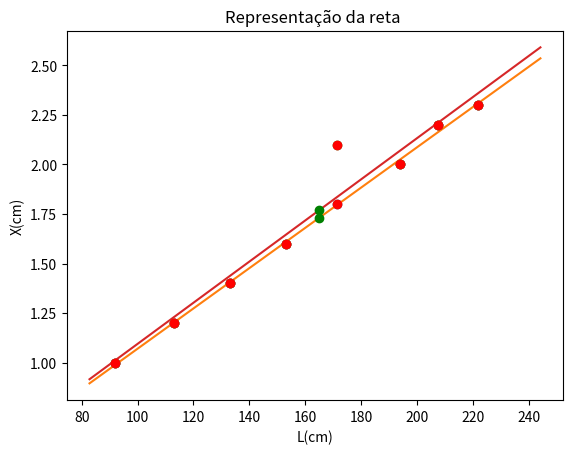

This chart was generated by the following Python code:
import math
import matplotlib.pyplot as plt 
import numpy as np
from scipy import stats

def main(x1,y1): 
    print()
    print("---------alinea (a)------")
    plt.plot(x1, y1,"o") # coloca os pontos nos graficos (Plot dos pontos x, f(x), MODO = 'ro'=> Apenas os pontos)
    plt.xlabel('L(cm)') # legenda no eixo dos x
    plt.ylabel('X(cm)') # legenda no eixo dos y
    plt.title('Representação dos pontos experimentais') #titulo do grafico
    plt.show() #mostrar grafico
    print()

    print("---------alinea (b)------")
    assert len(x1) == len(y1)
    n=len(x1)
    x=sum(x1)
    y=sum(y1)
    xy=sum(x1[i]*y1[i] for i in range(n))
    xx=sum(x1[i]**2 for i in range(n))
    yy=sum(y1[i]**2 for i in range(n))
    print("somatorio de xy = {:.1f}; somatorio de x = {:.1f}; somatorio de y = {:.1f}; somatorio de xx = {:.1f}; somatorio de yy = {:.2f};". format(xy,x,y,xx,yy))
    print()

    print("---------alinea (c)------")
    m=((n*xy)-(x*y))/((n*xx)-(x**2))
    b=((xx*y)-(x*xy))/((n*xx)-(x**2))
    r=(((n*xy)-(x*y))**2)/(((n*xx)-(x**2))*((n*yy)-(y**2)))
    deltam=abs(m)*math.sqrt(((1/r)-1)/(n-2))
    deltab= deltam* math.sqrt(xx/n)
    print ("m = {:.8f} +/- {:.8f}; b = {:.8f} +/- {:.8f}; r^2 = {:.8f};".format(m,deltam,b, deltab,r))
    print()

    print("---------alinea (d)------")
    #Criação de um array com 10000 valores entre o mínimo e o máximo de x (neste caso é o l)
    #IMPORTANTE: multiplica-se por 0.9 e por 1.1 para que caso haja um valor no mínimo e no máximo da amostra, ele possam ser vistos
    x = np.linspace(np.min(x1)*0.9, np.max(x1)*1.1, 10000)

    lin_reg = stats.linregress(x1, y1) #lista [m,b,r,-,deltam, deltab]
    #plt.plot(x1,y1,"ro",x, x * m + b)
    plt.plot(x, x * lin_reg.slope + lin_reg.intercept)#Plot da funcão (x,f(x))
    plt.plot(x1, y1, "ro")
    plt.title('Representação da reta ') #titulo do grafico
    print()

    print("---------alinea (e)------")
    X=m*165+b
    print("O valor X para L=165.0cm é {:.1f}.\n".format(X))
    #Plot ponto x(165.0) com uma cor diferente
    #IMPORTANTE: Como é só um ponto é preciso colocar o formato 'ro'
    plt.plot(165.0, X ,'ro',color='green')
    plt.show()

x1 = [222.0,207.5,194.0,171.5,153.0,133.0,113.0,92.0] 
y1 = [2.3,2.2,2.0,1.8,1.6,1.4,1.2,1.0] 
main(x1,y1)

print("---------alinea (f)------")
x2 = [222.0,207.5,194.0,171.5,153.0,133.0,113.0,92.0] 
y2 = [2.3,2.2,2.0,2.1,1.6,1.4,1.2,1.0]
main(x2,y2)